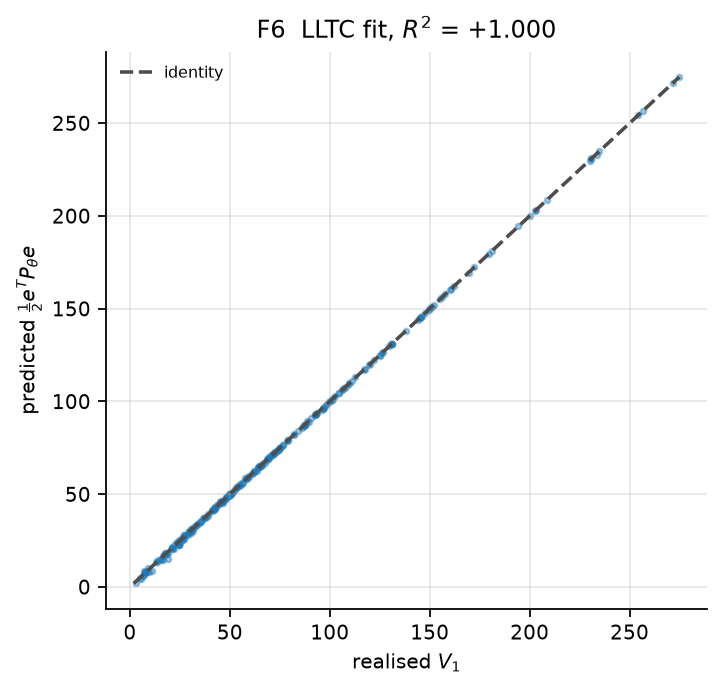

Values plotted in this chart, from the file beside it:
realised, predicted
208.5, 208.6
130.9, 130.8
160.7, 160.8
4.834, 4.716
99.59, 99.48
101.6, 101.8
101, 100.8
93.16, 93.04
44.88, 45.93
53.49, 53.83
49.95, 49.76
93.35, 93.3
203.3, 203.3
88.77, 89.4
39.08, 39.27
65.51, 65.38
16.6, 16.65
202.8, 202.6
8.575, 7.973
31.15, 31.41
49.21, 49.24
50.06, 49.7
42.27, 41.68
131.2, 130.9
147.8, 147.7
24.43, 22.71
233.8, 233.1
47.88, 47.58
64.55, 64.58
230.7, 230.6
256.9, 256.5
117.5, 117.3
16.54, 14.65
20.94, 20.43
24.76, 22.62
104.7, 104.7
45.3, 45.31
18.93, 18.52
125, 124.8
106.2, 106
62.62, 62.65
65.91, 65.92
69.67, 69.5
24.77, 22.38
18.35, 17.89
51.32, 50.86
50.51, 50.64
93.7, 93.76
70.92, 71.02
9.148, 10.23
53.83, 53.68
97.62, 97.54
15.66, 14.82
35.81, 35.67
87.19, 87.46
106.7, 106.7
85.98, 85.9
42.34, 42.17
145.8, 145.5
144.2, 144.1
... 196 more rows
